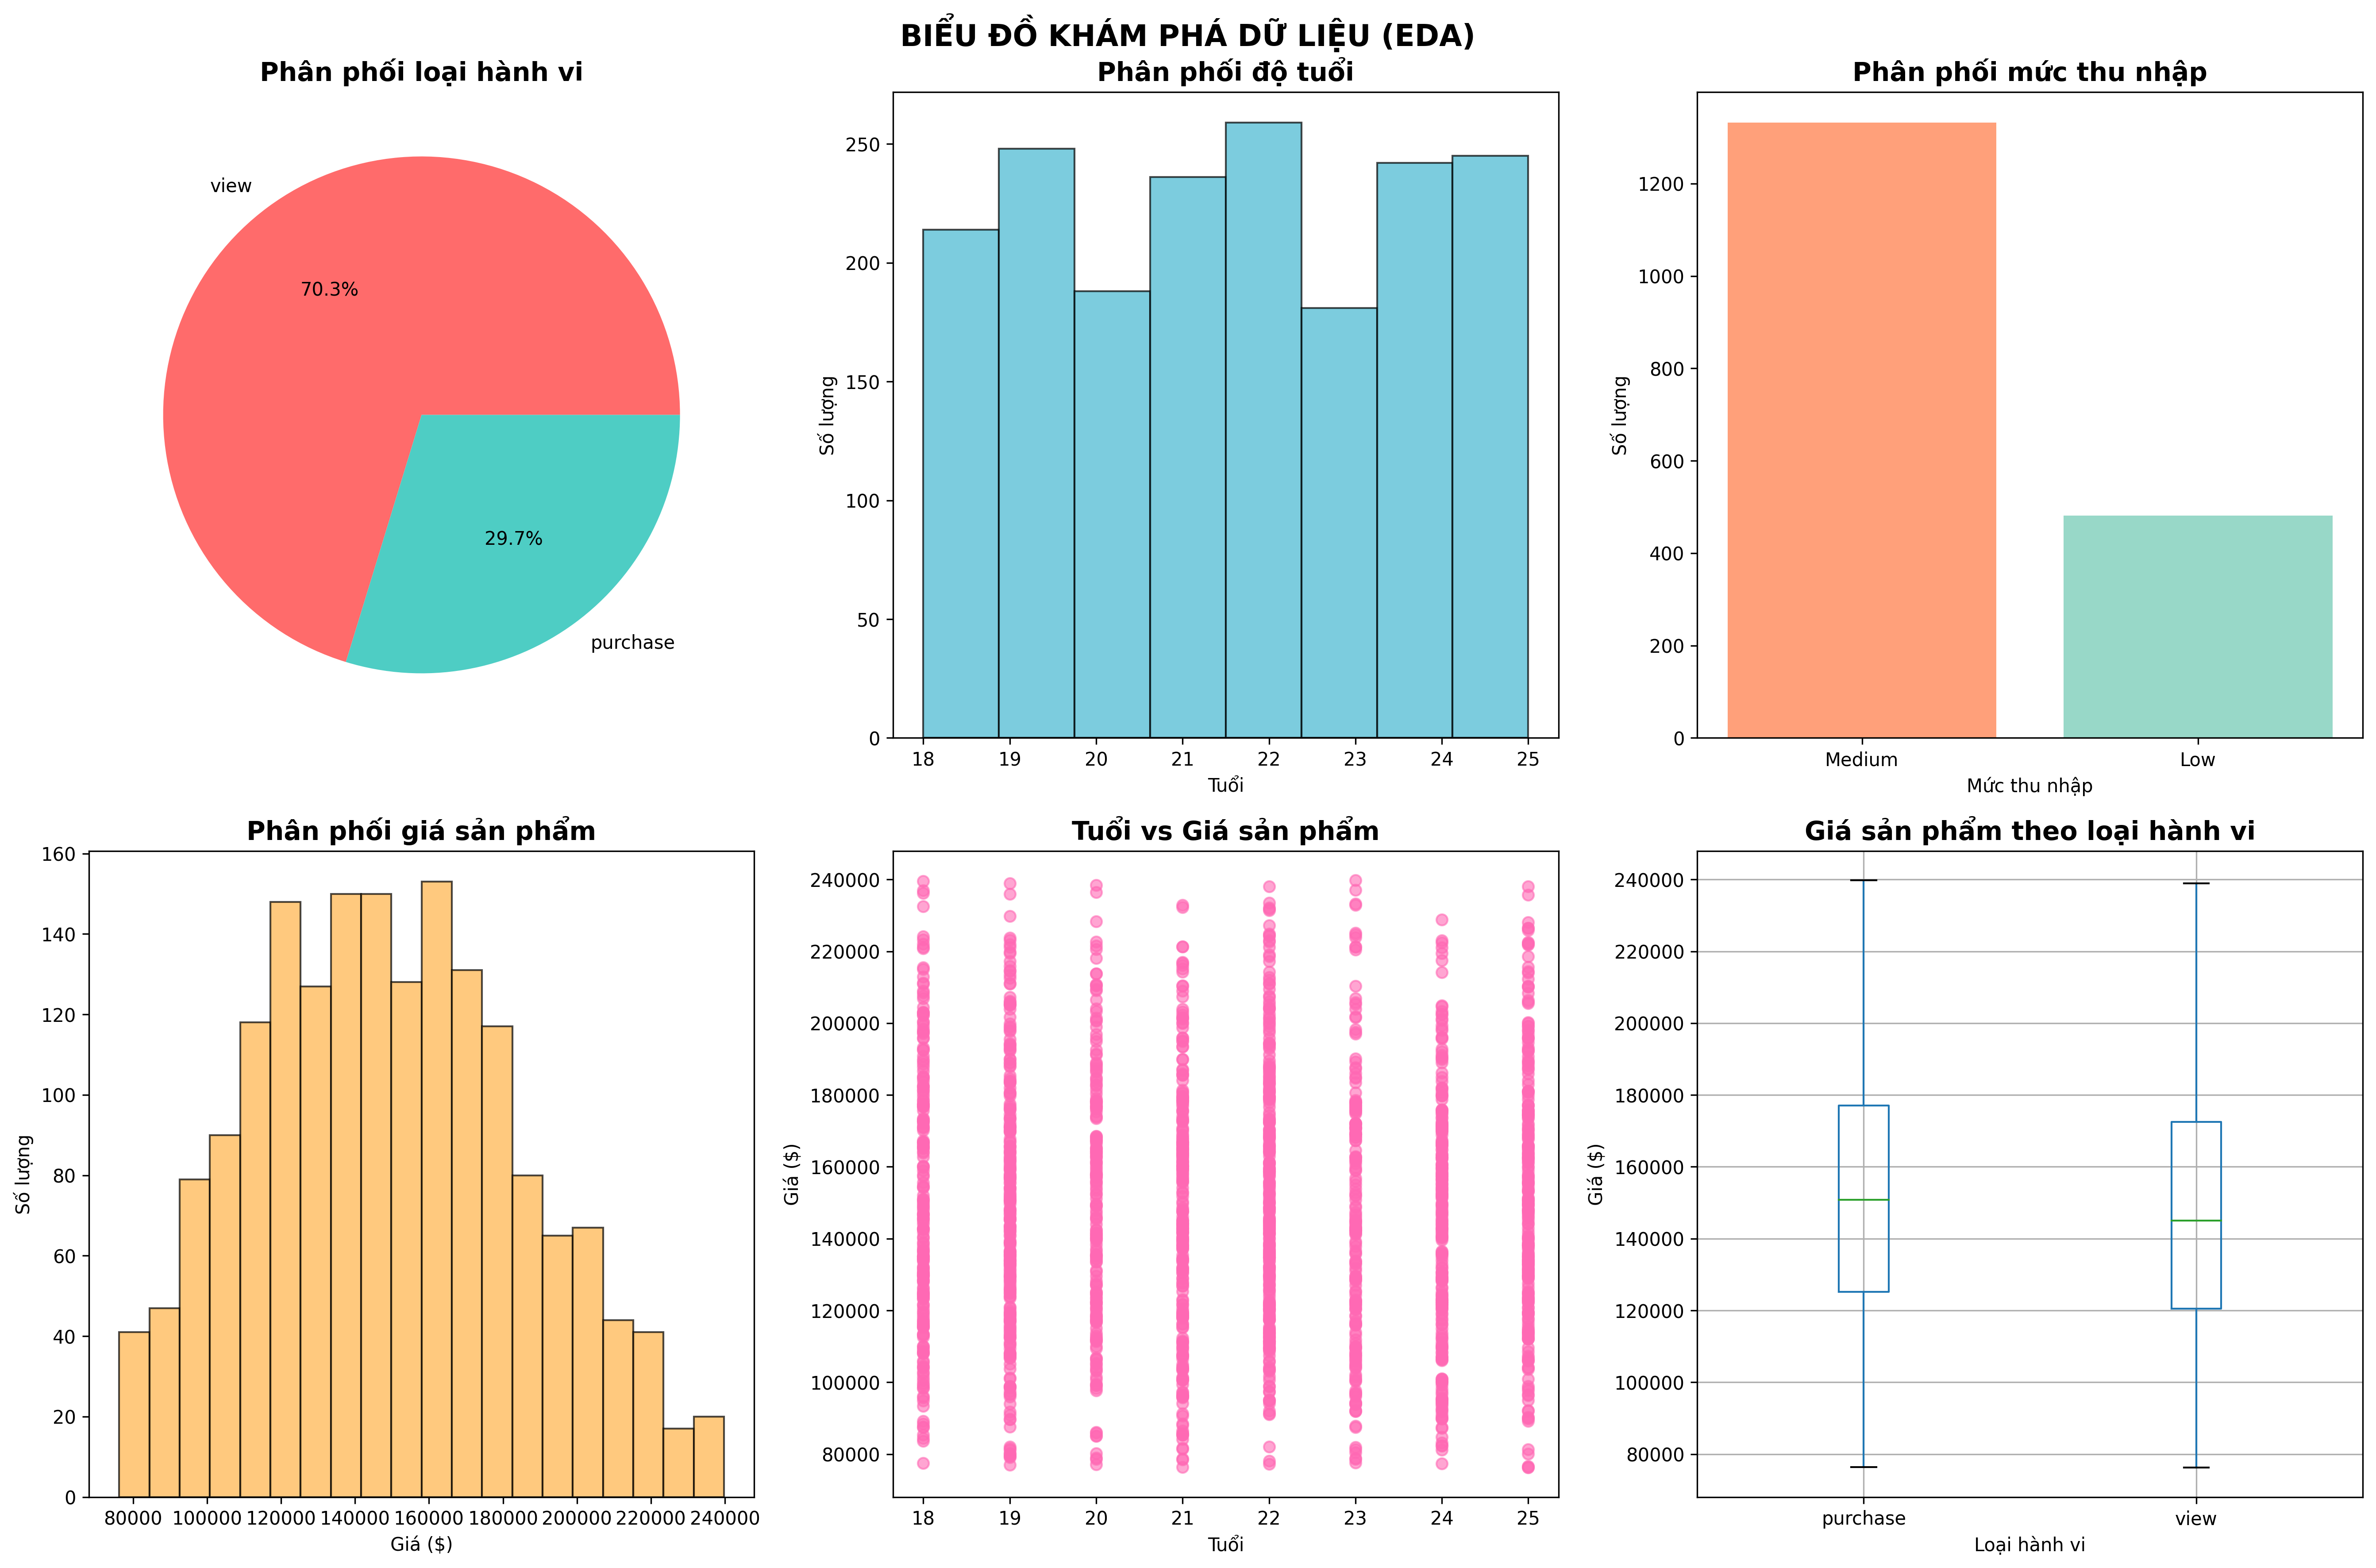

This chart was generated by the following Python code:
import pandas as pd
import matplotlib.pyplot as plt
import seaborn as sns

# Thiết lập để hiển thị tiếng Việt
plt.rcParams['font.family'] = ['DejaVu Sans']

print('📊 TẠO BIỂU ĐỒ EDA ĐƠN GIẢN')
print('=' * 40)

# Đọc dataset
df = pd.read_csv('user_actions_students_576.csv')
print(f'Dataset: {len(df)} records, {df["user_id"].nunique()} users')

# Tạo figure
fig, axes = plt.subplots(2, 3, figsize=(18, 12))

# 1. Phân phối Event Types
axes[0, 0].pie(df['event_type'].value_counts().values, 
               labels=df['event_type'].value_counts().index,
               autopct='%1.1f%%',
               colors=['#FF6B6B', '#4ECDC4'])
axes[0, 0].set_title('Phân phối loại hành vi', fontsize=14, fontweight='bold')

# 2. Phân phối Age
axes[0, 1].hist(df['age'], bins=8, color='#45B7D1', alpha=0.7, edgecolor='black')
axes[0, 1].set_title('Phân phối độ tuổi', fontsize=14, fontweight='bold')
axes[0, 1].set_xlabel('Tuổi')
axes[0, 1].set_ylabel('Số lượng')

# 3. Phân phối Income Level
income_counts = df['income_level'].value_counts()
bars = axes[0, 2].bar(income_counts.index, income_counts.values, 
                      color=['#FFA07A', '#98D8C8'])
axes[0, 2].set_title('Phân phối mức thu nhập', fontsize=14, fontweight='bold')
axes[0, 2].set_xlabel('Mức thu nhập')
axes[0, 2].set_ylabel('Số lượng')

# 4. Phân phối Price
axes[1, 0].hist(df['price'], bins=20, color='#FFB347', alpha=0.7, edgecolor='black')
axes[1, 0].set_title('Phân phối giá sản phẩm', fontsize=14, fontweight='bold')
axes[1, 0].set_xlabel('Giá ($)')
axes[1, 0].set_ylabel('Số lượng')

# 5. Scatter: Age vs Price
axes[1, 1].scatter(df['age'], df['price'], alpha=0.6, color='#FF69B4')
axes[1, 1].set_title('Tuổi vs Giá sản phẩm', fontsize=14, fontweight='bold')
axes[1, 1].set_xlabel('Tuổi')
axes[1, 1].set_ylabel('Giá ($)')

# 6. Box plot: Price by Event Type
df.boxplot(column='price', by='event_type', ax=axes[1, 2])
axes[1, 2].set_title('Giá sản phẩm theo loại hành vi', fontsize=14, fontweight='bold')
axes[1, 2].set_xlabel('Loại hành vi')
axes[1, 2].set_ylabel('Giá ($)')

plt.suptitle('BIỂU ĐỒ KHÁM PHÁ DỮ LIỆU (EDA)', fontsize=16, fontweight='bold')
plt.tight_layout()
plt.savefig('simple_eda.png', dpi=300, bbox_inches='tight')
print('✅ Đã lưu biểu đồ: simple_eda.png')

# Tạo biểu đồ thống kê
fig2, axes2 = plt.subplots(1, 2, figsize=(15, 6))

# User behavior analysis
user_behavior = df.groupby('user_id').agg({
    'event_type': lambda x: 'purchase' in x.values,
    'product_id': 'nunique',
    'price': 'sum'
})
user_behavior['total_actions'] = df.groupby('user_id')['event_type'].count()
user_behavior.columns = ['is_potential', 'unique_products', 'total_spending', 'total_actions']

# 1. Distribution of total actions per user
axes2[0].hist(user_behavior['total_actions'], bins=15, color='#FF6B6B', alpha=0.7, edgecolor='black')
axes2[0].set_title('Phân phối tổng hành động/người dùng', fontweight='bold')
axes2[0].set_xlabel('Tổng số hành động')
axes2[0].set_ylabel('Số người dùng')

# 2. Distribution of spending per user
axes2[1].hist(user_behavior['total_spending'], bins=15, color='#4ECDC4', alpha=0.7, edgecolor='black')
axes2[1].set_title('Phân phối tổng chi tiêu/người dùng', fontweight='bold')
axes2[1].set_xlabel('Tổng chi tiêu ($)')
axes2[1].set_ylabel('Số người dùng')

plt.suptitle('PHÂN TÍCH HÀNH VI NGƯỜI DÙNG', fontsize=16, fontweight='bold')
plt.tight_layout()
plt.savefig('user_behavior.png', dpi=300, bbox_inches='tight')
print('✅ Đã lưu biểu đồ hành vi: user_behavior.png')

# In thống kê
print('\n=== THỐNG KÊ TỔNG QUAN ===')
print(f'📊 Tổng số records: {len(df):,}')
print(f'👥 Số người dùng: {df["user_id"].nunique():,}')
print(f'🛍️ Tổng lượt xem: {(df["event_type"] == "view").sum():,}')
print(f'💳 Tổng lượt mua: {(df["event_type"] == "purchase").sum():,}')
print(f'💰 Giá trung bình: ${df["price"].mean():,.0f}')
print(f'📈 Giá cao nhất: ${df["price"].max():,.0f}')
print(f'📉 Giá thấp nhất: ${df["price"].min():,.0f}')
print(f'👶 Tuổi trung bình: {df["age"].mean():.1f}')
print(f'🎓 Học vấn phổ biến: {df["education"].mode()[0]}')
print(f'💵 Thu nhập phổ biến: {df["income_level"].mode()[0]}')

print('\n🎉 Hoàn thành tạo biểu đồ EDA!')
